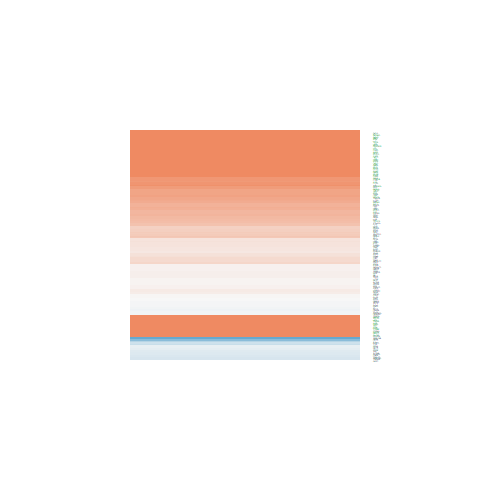

Data behind this chart, as committed beside it:
logFC, AveExpr, t, P.Value, adj.P.Val, B
-0.2273, 1.07, -0.6438, 0.5258, 0.8766, -6.026
0.07033, 5.35, 0.4552, 0.653, 0.9236, -6.817
0.7016, 4.489, 4.933, 4.80949534707252e-05, 0.005652, 1.788
0.5153, 3.723, 2.517, 0.01886, 0.3802, -3.872
0.6021, 4.545, 3.114, 0.004696, 0.1928, -2.668
0.1725, 5.572, 1.275, 0.2143, 0.7073, -6.125
0.8899, 4.076, 3.413, 0.002262, 0.12, -1.913
-0.04798, 4.468, -0.2457, 0.808, 0.9583, -6.815
-0.03491, 3.131, -0.1226, 0.9034, 0.9808, -6.606
1.184, 4.558, 3.962, 0.0005714, 0.04237, -0.6447
-0.02729, 4.981, -0.1932, 0.8484, 0.9676, -6.882
0.6121, 0.3565, 1.396, 0.1755, 0.6817, -5.065
0.6809, 7.872, 5.919, 4.00743937187706e-06, 0.0006544, 4.151
-0.3161, 4.552, -1.783, 0.08705, 0.5976, -5.311
0.7365, 5.765, 4.479, 0.0001534, 0.01456, 0.5676
0.6135, 4.978, 2.209, 0.03689, 0.4883, -4.615
1.523, 3.879, 6.051, 2.88793598608362e-06, 0.0005057, 4.595
0.06497, 8.264, 0.3351, 0.7405, 0.9441, -6.914
-0.03231, 2.807, -0.07177, 0.9434, 0.9888, -6.602
0.9239, 3.331, 3.505, 0.001801, 0.1047, -1.642
1.686, 6.592, 10.47, 1.78881699453829e-10, 1.29984386908125e-07, 14.11
2.197, 6.648, 14.14, 3.32868451105114e-13, 8.06262866651771e-10, 20.22
0.6465, 8.312, 4.897, 5.27578169299706e-05, 0.005765, 1.599
0.0822, 4.29, 0.4277, 0.6726, 0.928, -6.74
0.05567, 3.615, 0.2921, 0.7727, 0.9523, -6.695
1.775, 3.81, 7.621, 6.92904553074603e-08, 1.9745062489869e-05, 8.28
0.8635, -0.9225, 1.615, 0.1192, 0.6321, -4.541
0.3762, -0.7399, 0.6707, 0.5088, 0.8697, -5.53
3.663, 1.053, 8.361, 1.33175910766809e-08, 4.96268079788215e-06, 9.014
0.1762, 5.076, 1.167, 0.2545, 0.7374, -6.216
-0.09655, 1.362, -0.3593, 0.7225, 0.9399, -6.183
1.312, 6.595, 8.232, 1.76248638500461e-08, 6.09432710035352e-06, 9.56
0.179, 5.922, 1.591, 0.1245, 0.6351, -5.708
3.181, -1.79, 5.158, 2.71112093450765e-05, 0.003518, 1.957
2.304, 2.87, 7.629, 6.79257819021886e-08, 1.97433077676901e-05, 8.296
1.3, 5.97, 5.174, 2.60446247348072e-05, 0.003441, 2.308
0.09852, 7.245, 0.7183, 0.4794, 0.8575, -6.718
0.1625, 3.592, 0.8974, 0.3783, 0.8121, -6.342
1.067, 6.994, 8.183, 1.96623120886895e-08, 6.49437230874828e-06, 9.449
0.08412, 5.247, 0.5342, 0.5981, 0.9068, -6.775
2.277, -1.868, 2.757, 0.01092, 0.2955, -2.688
3.402, 0.2892, 5.86, 4.64115763105989e-06, 0.0007332, 3.778
2.588, 1.976, 7.704, 5.7317981056135e-08, 1.70000452793635e-05, 8.296
2.001, 8.144, 13.53, 8.70715784454762e-13, 1.64523559459104e-09, 19.3
0.1248, 6.779, 0.9733, 0.34, 0.7868, -6.495
0.1214, 6.393, 1.04, 0.3085, 0.7708, -6.421
-0.2867, 1.536, -1.033, 0.3119, 0.7721, -5.783
0.207, 8.276, 1.197, 0.2427, 0.7287, -6.254
0.5025, 4.658, 3.654, 0.001241, 0.07708, -1.407
0.271, 6.742, 2.048, 0.05156, 0.5342, -4.981
0.752, 3.879, 3.486, 0.001887, 0.1076, -1.714
0.6256, 3.774, 3.172, 0.004074, 0.1768, -2.457
3.424, 4.768, 6.544, 8.67726382664763e-07, 0.0001855, 5.829
1.06, 3.555, 6.427, 1.15064441506665e-06, 0.0002355, 5.522
-0.05675, 6.408, -0.3809, 0.7066, 0.9353, -6.894
2.491, 5.975, 10.35, 2.26010118829035e-10, 1.51097617012186e-07, 13.88
0.4, 8.787, 2.522, 0.01865, 0.3788, -4.054
-0.4462, 0.3741, -1.329, 0.1963, 0.6961, -5.114
0.1845, 5.68, 1.084, 0.289, 0.7591, -6.352
1.939, 5.536, 8.162, 2.05726761401613e-08, 6.64406005211033e-06, 9.429
... 108 more rows
